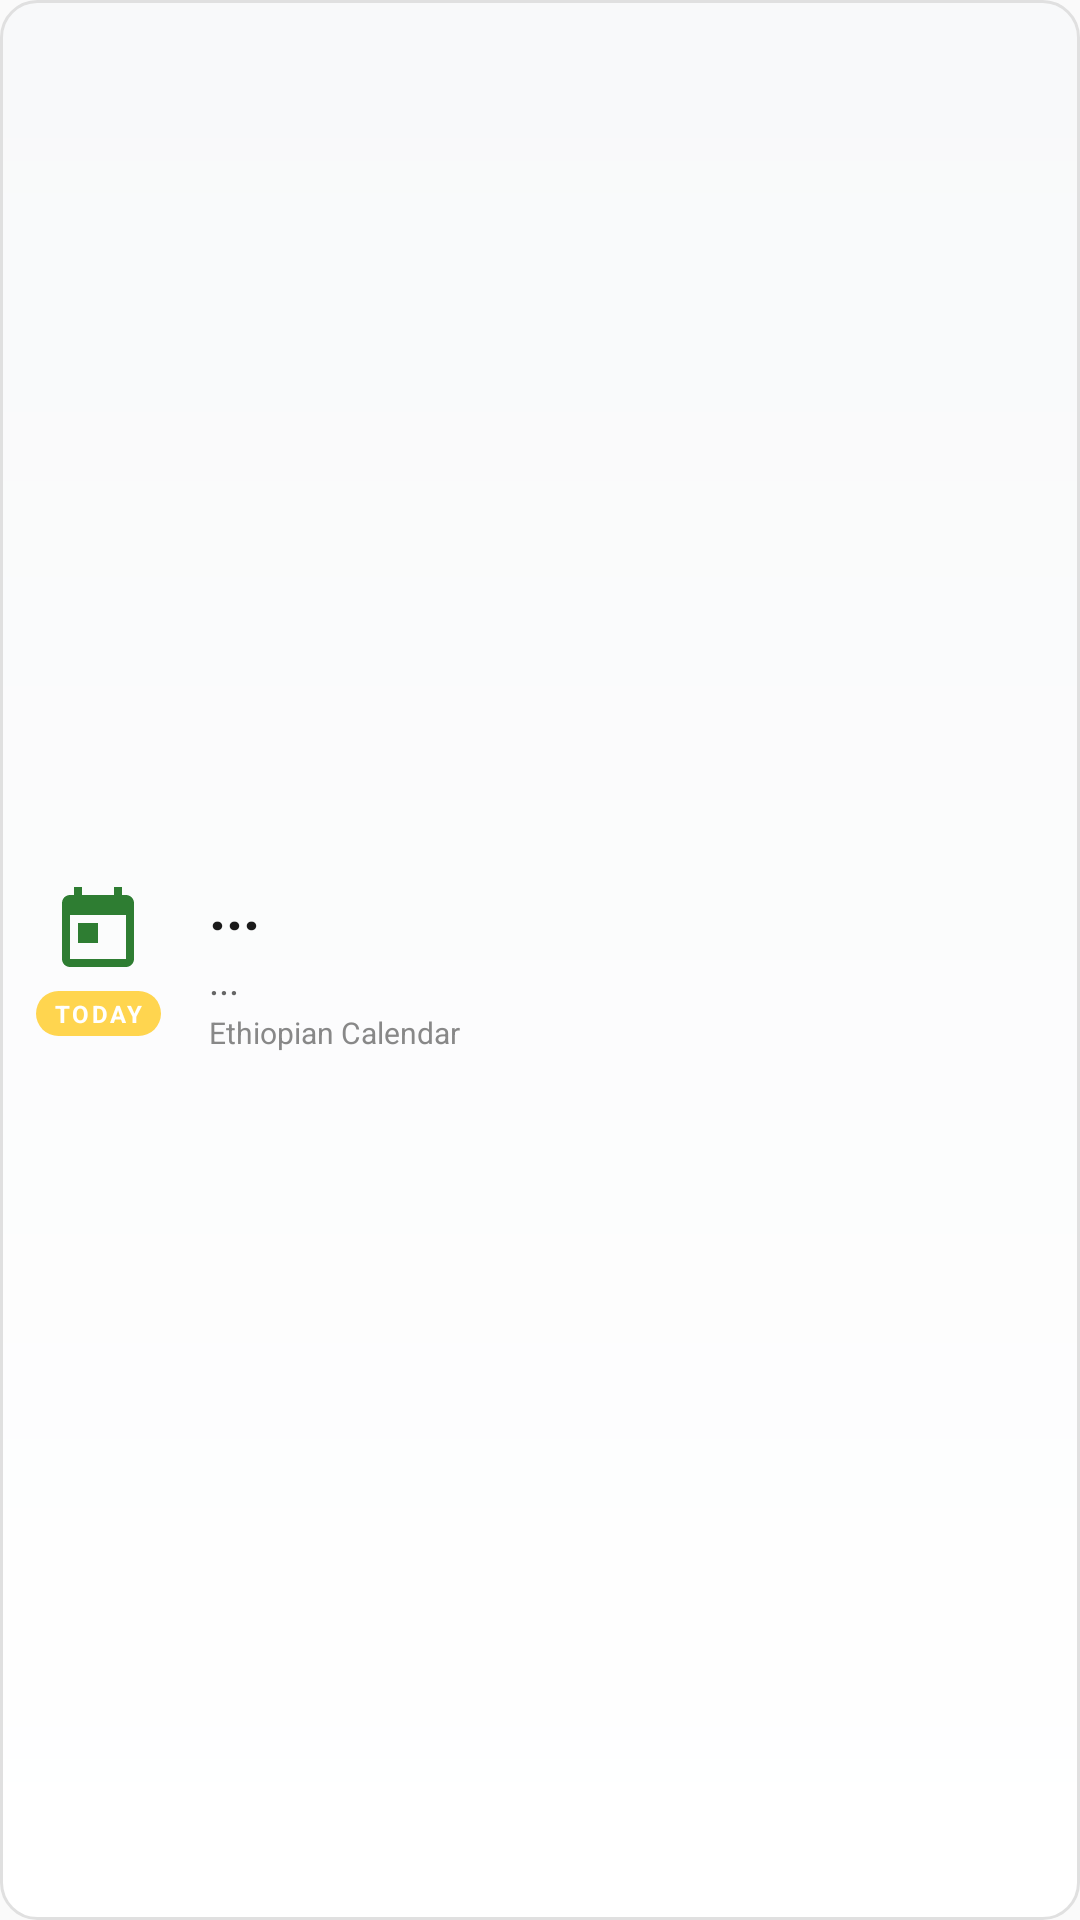

Produce the Android XML layout that renders to this screen, including the resource entries it uses.
<!-- AndroidManifest.xml: application theme AppTheme -->
<!-- res/layout/home_widget_compact.xml -->
<?xml version="1.0" encoding="utf-8"?>
<LinearLayout xmlns:android="http://schemas.android.com/apk/res/android"
    android:layout_width="match_parent"
    android:layout_height="match_parent"
    android:background="@drawable/widget_background_compact"
    android:orientation="horizontal"
    android:gravity="center_vertical"
    android:padding="12dp">

 
    <LinearLayout
        android:layout_width="wrap_content"
        android:layout_height="wrap_content"
        android:orientation="vertical"
        android:gravity="center"
        android:layout_marginEnd="16dp">

        <ImageView
            android:layout_width="32dp"
            android:layout_height="32dp"
            android:src="@drawable/ic_calendar"
            android:contentDescription="Calendar Icon"
            android:layout_marginBottom="4dp" />

        <TextView
            android:text="TODAY"
            android:layout_width="wrap_content"
            android:layout_height="wrap_content"
            android:textColor="#FFFFFF"
            android:textSize="8sp"
            android:textStyle="bold"
            android:background="@drawable/today_badge_background"
            android:paddingHorizontal="6dp"
            android:paddingVertical="2dp"
            android:letterSpacing="0.1" />

    </LinearLayout>


    <LinearLayout
        android:layout_width="0dp"
        android:layout_height="wrap_content"
        android:layout_weight="1"
        android:orientation="vertical"
        android:gravity="start">

        <TextView
            android:id="@+id/ethiopian_date"
            android:layout_width="wrap_content"
            android:layout_height="wrap_content"
            android:text="..."
            android:textSize="20sp"
            android:textColor="#1A1A1A"
            android:textStyle="bold"
            android:fontFamily="sans-serif"
            android:layout_marginBottom="2dp" />

        <TextView
            android:id="@+id/ethiopian_day"
            android:layout_width="wrap_content"
            android:layout_height="wrap_content"
            android:text="..."
            android:textSize="13sp"
            android:textColor="#666666"
            android:fontFamily="sans-serif" />

        <TextView
            android:layout_width="wrap_content"
            android:layout_height="wrap_content"
            android:text="Ethiopian Calendar"
            android:textColor="#888888"
            android:textSize="10sp"
            android:fontFamily="sans-serif"
            android:layout_marginTop="2dp" />

    </LinearLayout>

</LinearLayout>
<!-- resources referenced by this layout -->
<resources>
  <!-- drawable ic_calendar (drawable) -->
  <?xml version="1.0" encoding="utf-8"?>
  <vector xmlns:android="http://schemas.android.com/apk/res/android"
      android:width="24dp"
      android:height="24dp"
      android:viewportWidth="24"
      android:viewportHeight="24">
      <path
          android:fillColor="#2E7D32"
          android:pathData="M19,3h-1V1h-2v2H8V1H6v2H5C3.89,3 3.01,3.9 3.01,5L3,19c0,1.1 0.89,2 2,2h14c1.1,0 2,-0.9 2,-2V5C21,3.9 20.1,3 19,3zM19,19H5V8h14V19zM7,10h5v5H7z"/>
  </vector>
  <!-- drawable today_badge_background (drawable) -->
  <?xml version="1.0" encoding="utf-8"?>
  <shape xmlns:android="http://schemas.android.com/apk/res/android" android:shape="rectangle">
      <solid android:color="#FFD54F" />
      <corners android:radius="8dp" />
  </shape>
  <!-- drawable widget_background_compact (drawable) -->
  <?xml version="1.0" encoding="utf-8"?>
  <shape xmlns:android="http://schemas.android.com/apk/res/android"
      android:shape="rectangle">
      <gradient
          android:startColor="#FFFFFF"
          android:endColor="#F8F9FA"
          android:angle="90" />
      <corners android:radius="12dp" />
      <stroke
          android:width="1dp"
          android:color="#E0E0E0" />
  </shape>
  <style name="AppTheme" parent="@android:style/Theme.Material.Light.NoActionBar">
          <item name="android:colorPrimary">@color/ethiopian_green</item>
          <item name="android:colorPrimaryDark">@color/ethiopian_green_dark</item>
          <item name="android:colorAccent">@color/ethiopian_gold</item>
          <item name="android:statusBarColor">@color/ethiopian_green</item>
          <item name="android:navigationBarColor">@color/ethiopian_green</item>
          <item name="android:windowBackground">@color/background_light</item>
          <item name="android:textColorPrimary">@color/text_primary</item>
          <item name="android:textColorSecondary">@color/text_secondary</item>
      </style>
  <color name="ethiopian_green">#2E7D32</color>
  <color name="ethiopian_green_dark">#1B5E20</color>
  <color name="ethiopian_gold">#FFD54F</color>
  <color name="background_light">#FAFAFA</color>
  <color name="text_primary">#1A1A1A</color>
  <color name="text_secondary">#666666</color>
</resources>
